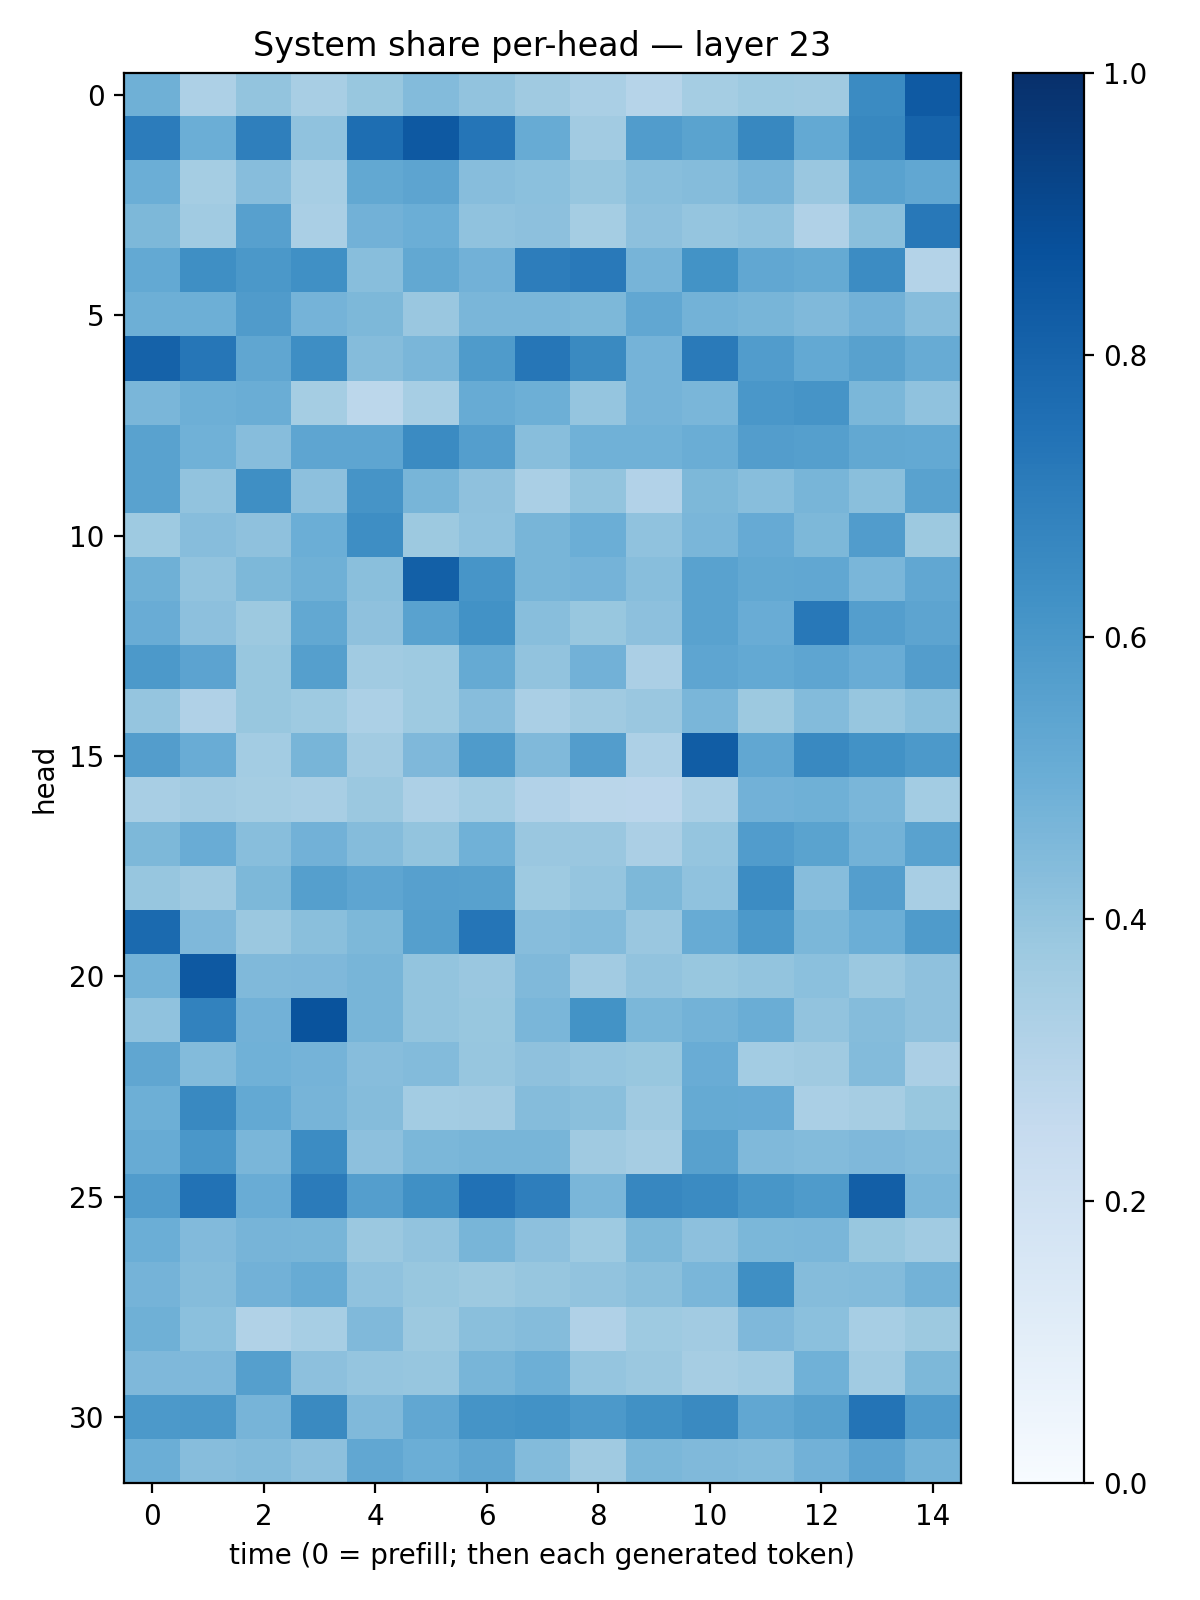

The table this chart was drawn from, first rows:
0.48940596, 0.32518923, 0.40116143, 0.34041426, 0.38786355, 0.43978384, 0.40240604, 0.37095037, 0.3383594, 0.29786456, 0.3520184, 0.37421662, 0.36843094, 0.65140116, 0.8392572
0.7051, 0.4997, 0.6937, 0.4091, 0.7616, 0.8424, 0.7339, 0.5106, 0.3605, 0.577, 0.5482, 0.663, 0.5234, 0.6608, 0.8033
0.4984, 0.3553, 0.4299, 0.3438, 0.5237, 0.5422, 0.4328, 0.4211, 0.3917, 0.4291, 0.4351, 0.469, 0.3863, 0.5524, 0.5275
0.4569, 0.3672, 0.5624, 0.3362, 0.4844, 0.4961, 0.408, 0.4164, 0.3548, 0.4145, 0.3978, 0.4065, 0.3189, 0.4223, 0.7199
0.5211, 0.6341, 0.5955, 0.6305, 0.4279, 0.5253, 0.4827, 0.6997, 0.7176, 0.4703, 0.6188, 0.5305, 0.5159, 0.6472, 0.3053
0.4955, 0.4951, 0.5815, 0.4746, 0.4558, 0.3851, 0.4622, 0.4622, 0.4558, 0.5295, 0.4787, 0.4684, 0.4482, 0.4826, 0.43
0.806, 0.7302, 0.5327, 0.6385, 0.4338, 0.4631, 0.5825, 0.729, 0.6528, 0.4753, 0.7119, 0.5772, 0.5226, 0.5574, 0.5107
0.4647, 0.495, 0.5003, 0.352, 0.2795, 0.3456, 0.5086, 0.4949, 0.3978, 0.4739, 0.464, 0.6008, 0.6126, 0.4591, 0.4086
0.5536, 0.4846, 0.4317, 0.5358, 0.5372, 0.6513, 0.5695, 0.4281, 0.4847, 0.4856, 0.5017, 0.5728, 0.5651, 0.526, 0.5224
0.5518, 0.4061, 0.6338, 0.4178, 0.6111, 0.465, 0.4131, 0.3367, 0.4022, 0.3101, 0.4532, 0.4265, 0.4652, 0.4232, 0.5511
0.373, 0.433, 0.413, 0.4961, 0.6386, 0.3784, 0.4082, 0.468, 0.4962, 0.4085, 0.4621, 0.515, 0.4558, 0.5753, 0.3773
0.4917, 0.4046, 0.4545, 0.4919, 0.4238, 0.8163, 0.6088, 0.4676, 0.4756, 0.4293, 0.5546, 0.526, 0.5282, 0.4647, 0.5293
0.5052, 0.4143, 0.3758, 0.5262, 0.4131, 0.5535, 0.6242, 0.4261, 0.3878, 0.4168, 0.5541, 0.5073, 0.7204, 0.5701, 0.5394
0.5921, 0.544, 0.3878, 0.5654, 0.3663, 0.3738, 0.517, 0.4049, 0.4815, 0.3348, 0.5367, 0.5195, 0.5368, 0.5069, 0.5715
0.3946, 0.3185, 0.388, 0.3734, 0.3311, 0.3738, 0.4313, 0.3366, 0.3692, 0.3851, 0.464, 0.3758, 0.4406, 0.3908, 0.4246
0.5718, 0.5064, 0.3571, 0.4665, 0.3602, 0.4509, 0.5837, 0.4481, 0.5708, 0.3242, 0.8247, 0.5296, 0.6568, 0.6217, 0.5922
0.3407, 0.3632, 0.3523, 0.3427, 0.3797, 0.3269, 0.3571, 0.3119, 0.2877, 0.2832, 0.3367, 0.4843, 0.4902, 0.463, 0.3563
0.455, 0.5065, 0.4283, 0.4806, 0.4366, 0.4002, 0.4873, 0.385, 0.3833, 0.3334, 0.3963, 0.5743, 0.55, 0.4789, 0.5536
0.3935, 0.3686, 0.4563, 0.5657, 0.536, 0.5586, 0.5573, 0.3731, 0.3967, 0.4565, 0.4093, 0.648, 0.4325, 0.5689, 0.3409
0.7738, 0.4521, 0.3799, 0.4241, 0.4532, 0.5656, 0.7306, 0.4306, 0.4388, 0.3835, 0.5089, 0.5936, 0.4586, 0.4993, 0.5832
0.4767, 0.8412, 0.4485, 0.4502, 0.4685, 0.4001, 0.3855, 0.4454, 0.3632, 0.4029, 0.3883, 0.4021, 0.4187, 0.3824, 0.4112
0.4074, 0.6822, 0.4813, 0.8635, 0.4651, 0.4008, 0.3889, 0.4617, 0.6203, 0.4607, 0.4789, 0.5013, 0.4026, 0.437, 0.4132
0.5326, 0.4398, 0.4854, 0.4763, 0.4297, 0.4395, 0.3937, 0.4117, 0.3983, 0.3896, 0.5065, 0.357, 0.3682, 0.4411, 0.3327
0.4926, 0.659, 0.5196, 0.4714, 0.4338, 0.3564, 0.3617, 0.436, 0.4236, 0.3674, 0.5181, 0.5118, 0.3375, 0.3486, 0.3896
0.5095, 0.6009, 0.4616, 0.6446, 0.4146, 0.4605, 0.4678, 0.4659, 0.3676, 0.3484, 0.5585, 0.4474, 0.4406, 0.4496, 0.4387
0.5781, 0.7443, 0.5048, 0.7095, 0.5693, 0.6316, 0.7462, 0.6979, 0.4644, 0.6648, 0.6509, 0.6046, 0.585, 0.8165, 0.4627
0.4962, 0.4435, 0.4688, 0.4662, 0.3804, 0.4055, 0.4664, 0.4152, 0.3718, 0.4566, 0.4157, 0.4594, 0.4633, 0.389, 0.3659
0.4748, 0.4351, 0.4829, 0.5104, 0.4091, 0.3879, 0.3771, 0.3932, 0.4054, 0.424, 0.4644, 0.6329, 0.4354, 0.4409, 0.4798
0.4899, 0.4203, 0.3152, 0.3475, 0.4459, 0.3752, 0.425, 0.4342, 0.3203, 0.3728, 0.3599, 0.4527, 0.4189, 0.3449, 0.3763
0.4502, 0.4523, 0.5642, 0.415, 0.3961, 0.392, 0.4656, 0.4941, 0.3947, 0.3814, 0.3505, 0.3654, 0.4855, 0.3644, 0.4569
0.5935, 0.5968, 0.4721, 0.6557, 0.4457, 0.5278, 0.6154, 0.6213, 0.5906, 0.6287, 0.6534, 0.5296, 0.5569, 0.7348, 0.5765
0.4969, 0.4309, 0.441, 0.4141, 0.5282, 0.498, 0.5338, 0.4383, 0.3701, 0.4602, 0.4471, 0.4386, 0.4829, 0.5451, 0.4802
